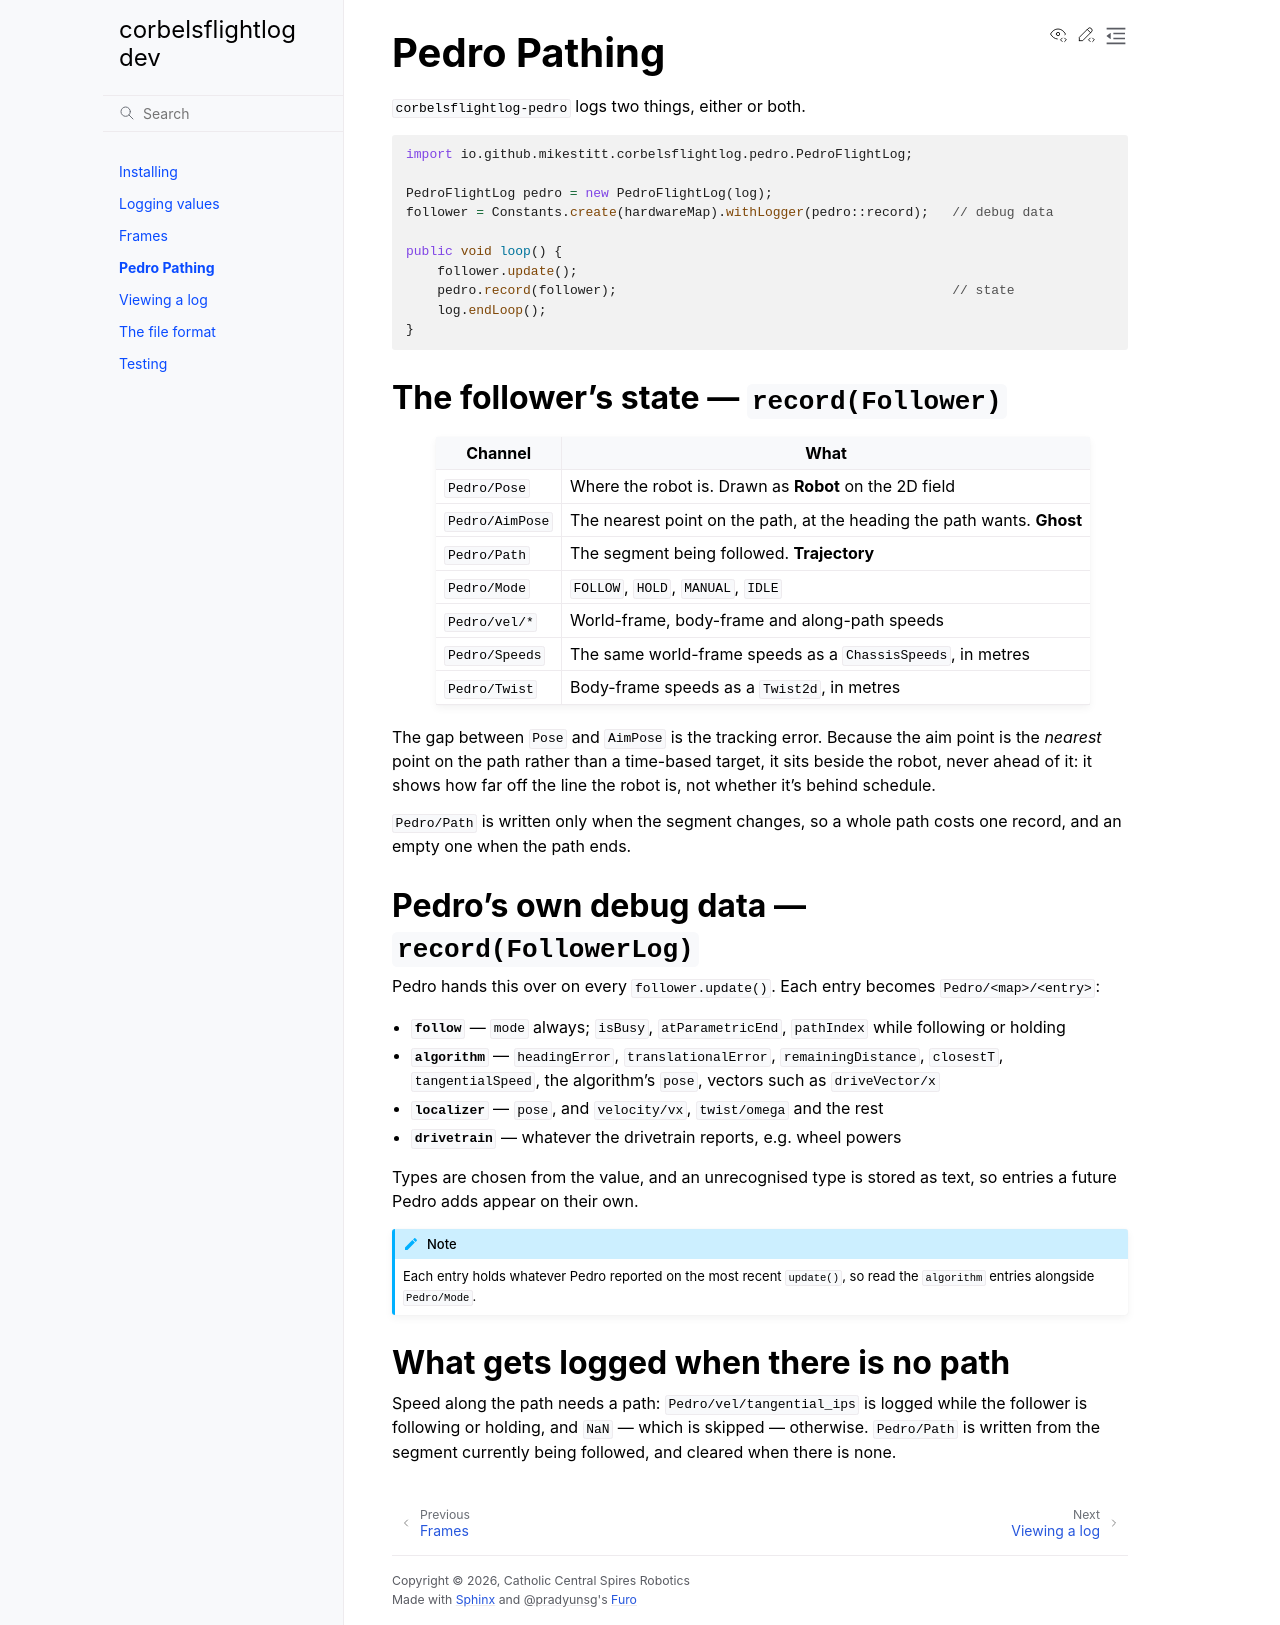

repository: MikeStitt/corbelsflightlog · page: dev/pedro.html · generator: sphinx

# Pedro Pathing

`corbelsflightlog-pedro` logs two things, either or both.

```java
import io.github.mikestitt.corbelsflightlog.pedro.PedroFlightLog;

PedroFlightLog pedro = new PedroFlightLog(log);
follower = Constants.create(hardwareMap).withLogger(pedro::record);   // debug data

public void loop() {
    follower.update();
    pedro.record(follower);                                           // state
    log.endLoop();
}
```

## The follower's state — `record(Follower)`

| Channel | What |
|---|---|
| `Pedro/Pose` | Where the robot is. Drawn as **Robot** on the 2D field |
| `Pedro/AimPose` | The nearest point on the path, at the heading the path wants. **Ghost** |
| `Pedro/Path` | The segment being followed. **Trajectory** |
| `Pedro/Mode` | `FOLLOW`, `HOLD`, `MANUAL`, `IDLE` |
| `Pedro/vel/*` | World-frame, body-frame and along-path speeds |
| `Pedro/Speeds` | The same world-frame speeds as a `ChassisSpeeds`, in metres |
| `Pedro/Twist` | Body-frame speeds as a `Twist2d`, in metres |

The gap between `Pose` and `AimPose` is the tracking error. Because the aim
point is the *nearest* point on the path rather than a time-based target, it
sits beside the robot, never ahead of it: it shows how far off the line the
robot is, not whether it's behind schedule.

`Pedro/Path` is written only when the segment changes, so a whole path costs one
record, and an empty one when the path ends.

## Pedro's own debug data — `record(FollowerLog)`

Pedro hands this over on every `follower.update()`. Each entry becomes
`Pedro/<map>/<entry>`:

- **`follow`** — `mode` always; `isBusy`, `atParametricEnd`, `pathIndex` while
  following or holding
- **`algorithm`** — `headingError`, `translationalError`, `remainingDistance`,
  `closestT`, `tangentialSpeed`, the algorithm's `pose`, vectors such as
  `driveVector/x`
- **`localizer`** — `pose`, and `velocity/vx`, `twist/omega` and the rest
- **`drivetrain`** — whatever the drivetrain reports, e.g. wheel powers

Types are chosen from the value, and an unrecognised type is stored as text, so
entries a future Pedro adds appear on their own.

:::{note}
Each entry holds whatever Pedro reported on the most recent `update()`, so read
the `algorithm` entries alongside `Pedro/Mode`.
:::

## What gets logged when there is no path

Speed along the path needs a path: `Pedro/vel/tangential_ips` is logged while
the follower is following or holding, and `NaN` — which is skipped — otherwise.
`Pedro/Path` is written from the segment currently being followed, and cleared
when there is none.
